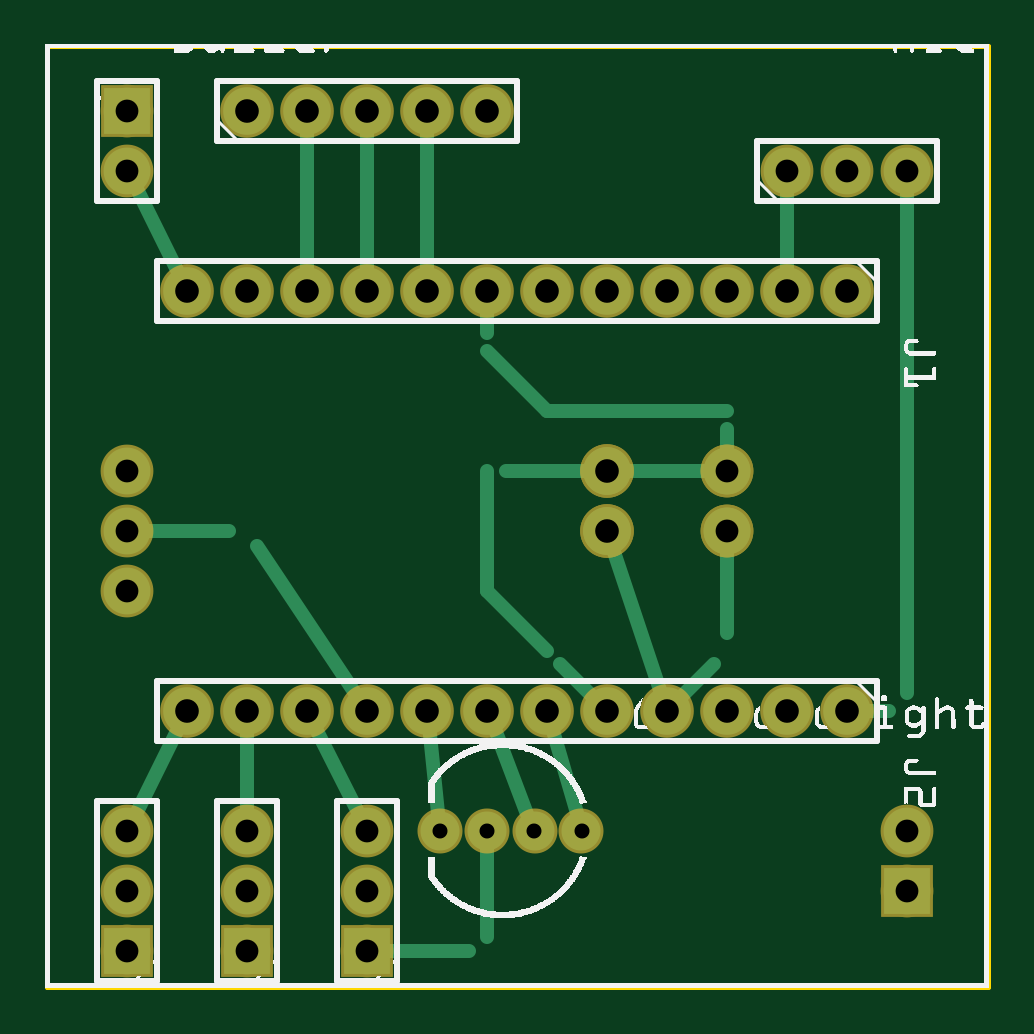
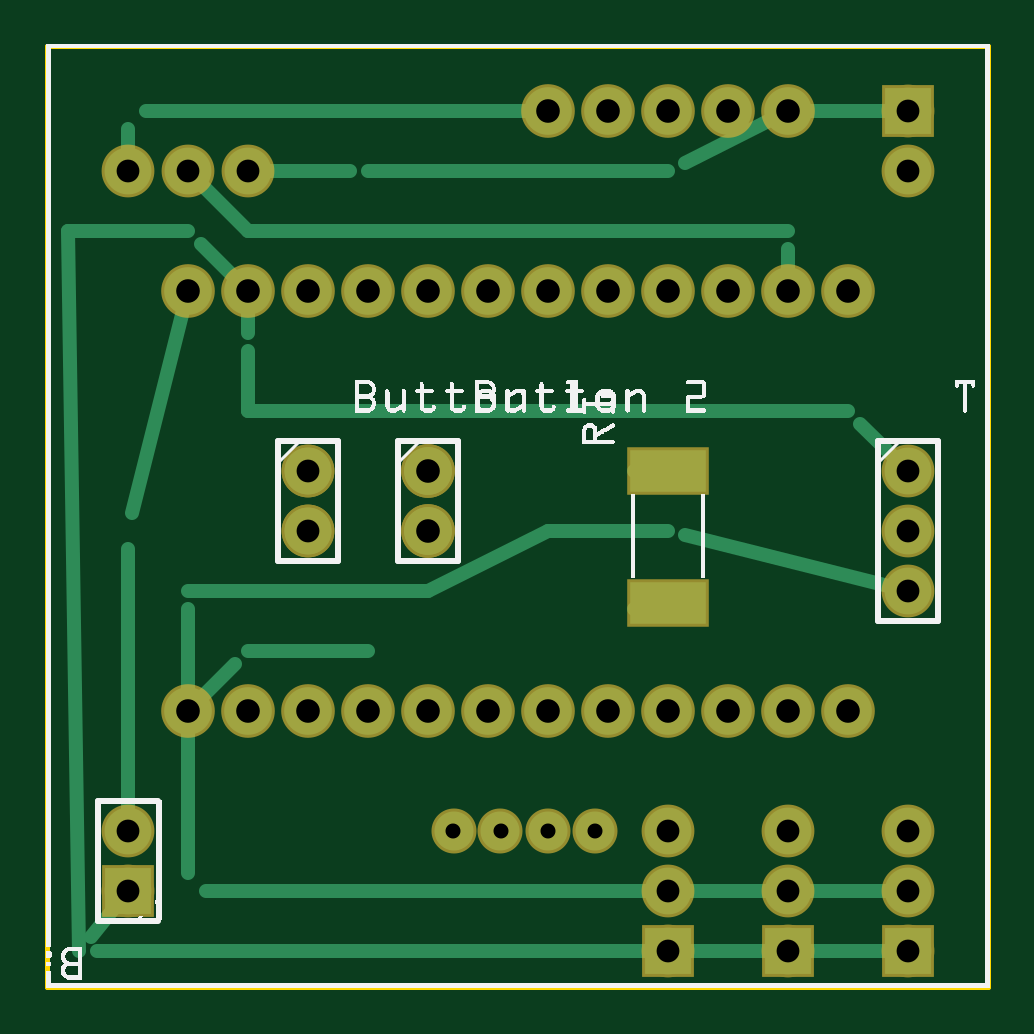
Circuit board: 9 layer files. Board 39.8 x 39.8 mm.
- outline: SparkBot_PCB_Main_contour.gm1 (370 bytes)
- bottom_copper: SparkBot_PCB_Main_copperBottom.gbl (2496 bytes)
- top_copper: SparkBot_PCB_Main_copperTop.gtl (2210 bytes)
- drill: SparkBot_PCB_Main_drill.txt (986 bytes)
- bottom_mask: SparkBot_PCB_Main_maskBottom.gbs (1329 bytes)
- top_mask: SparkBot_PCB_Main_maskTop.gts (1259 bytes)
- paste: SparkBot_PCB_Main_pasteMaskBottom.gbp (335 bytes)
- bottom_silk: SparkBot_PCB_Main_silkBottom.gbo (119154 bytes)
- top_silk: SparkBot_PCB_Main_silkTop.gto (112557 bytes)

=== outline: SparkBot_PCB_Main_contour.gm1 ===
G04 MADE WITH FRITZING*
G04 WWW.FRITZING.ORG*
G04 DOUBLE SIDED*
G04 HOLES PLATED*
G04 CONTOUR ON CENTER OF CONTOUR VECTOR*
%ASAXBY*%
%FSLAX23Y23*%
%MOIN*%
%OFA0B0*%
%SFA1.0B1.0*%
%ADD10R,1.574800X1.574800*%
%ADD11C,0.008000*%
%ADD10C,0.008*%
%LNCONTOUR*%
G90*
G70*
G54D10*
G54D11*
X4Y1571D02*
X1571Y1571D01*
X1571Y4D01*
X4Y4D01*
X4Y1571D01*
D02*
G04 End of contour*
M02*
=== bottom_copper: SparkBot_PCB_Main_copperBottom.gbl ===
G04 MADE WITH FRITZING*
G04 WWW.FRITZING.ORG*
G04 DOUBLE SIDED*
G04 HOLES PLATED*
G04 CONTOUR ON CENTER OF CONTOUR VECTOR*
%ASAXBY*%
%FSLAX23Y23*%
%MOIN*%
%OFA0B0*%
%SFA1.0B1.0*%
%ADD10C,0.079370*%
%ADD11C,0.078000*%
%ADD12C,0.065000*%
%ADD13R,0.078000X0.078000*%
%ADD14R,0.125984X0.070866*%
%ADD15C,0.024000*%
%LNCOPPER0*%
G90*
G70*
G54D10*
X1337Y1164D03*
X1237Y1164D03*
X1137Y1164D03*
X1037Y1164D03*
X937Y1164D03*
X837Y1164D03*
X737Y1164D03*
X637Y1164D03*
X537Y1164D03*
X437Y1164D03*
X337Y1164D03*
X237Y1164D03*
X1337Y464D03*
X1237Y464D03*
X1137Y464D03*
X1037Y464D03*
X937Y464D03*
X837Y464D03*
X737Y464D03*
X637Y464D03*
X537Y464D03*
X437Y464D03*
X337Y464D03*
X237Y464D03*
G54D11*
X137Y1464D03*
X137Y1364D03*
X1237Y1364D03*
X1337Y1364D03*
X1437Y1364D03*
G54D10*
X337Y1464D03*
X437Y1464D03*
X537Y1464D03*
X637Y1464D03*
X737Y1464D03*
G54D11*
X137Y64D03*
X137Y164D03*
X137Y264D03*
X337Y64D03*
X337Y164D03*
X337Y264D03*
X537Y64D03*
X537Y164D03*
X537Y264D03*
X137Y864D03*
X137Y764D03*
X137Y664D03*
G54D12*
X658Y264D03*
X737Y264D03*
X816Y264D03*
X894Y264D03*
G54D11*
X1137Y864D03*
X1137Y764D03*
X1137Y864D03*
X1137Y764D03*
G54D10*
X937Y864D03*
X937Y764D03*
X937Y864D03*
X937Y764D03*
G54D11*
X1437Y164D03*
X1437Y264D03*
G54D13*
X137Y1464D03*
X137Y64D03*
X337Y64D03*
X537Y64D03*
G54D14*
X537Y643D03*
X537Y864D03*
G54D13*
X1437Y164D03*
G54D15*
X1237Y1264D02*
X337Y1264D01*
D02*
X337Y1233D02*
X337Y1164D01*
D02*
X1337Y1364D02*
X1237Y1264D01*
D02*
X307Y1464D02*
X168Y1464D01*
D02*
X1037Y1364D02*
X537Y1364D01*
D02*
X509Y1377D02*
X337Y1464D01*
D02*
X1237Y1364D02*
X1067Y1364D01*
D02*
X1406Y1464D02*
X737Y1464D01*
D02*
X1437Y1364D02*
X1437Y1434D01*
D02*
X216Y942D02*
X137Y864D01*
D02*
X1237Y964D02*
X237Y964D01*
D02*
X1237Y1064D02*
X1237Y964D01*
D02*
X1237Y1164D02*
X1237Y1094D01*
D02*
X737Y764D02*
X537Y764D01*
D02*
X937Y664D02*
X737Y764D01*
D02*
X508Y756D02*
X137Y664D01*
D02*
X1337Y664D02*
X937Y664D01*
D02*
X1337Y464D02*
X1337Y633D01*
D02*
X1337Y194D02*
X1337Y464D01*
D02*
X537Y164D02*
X1307Y164D01*
D02*
X507Y164D02*
X367Y164D01*
D02*
X167Y164D02*
X307Y164D01*
D02*
X367Y64D02*
X507Y64D01*
D02*
X167Y64D02*
X307Y64D01*
D02*
X1037Y564D02*
X1237Y564D01*
D02*
X1259Y542D02*
X1337Y464D01*
D02*
X537Y643D02*
X594Y634D01*
D02*
X594Y864D02*
X568Y864D01*
D02*
X1437Y734D02*
X1437Y264D01*
D02*
X1337Y1164D02*
X1430Y794D01*
D02*
X1519Y64D02*
X1537Y1264D01*
D02*
X1537Y1264D02*
X1337Y1264D01*
D02*
X1315Y1242D02*
X1237Y1164D01*
D02*
X537Y64D02*
X1488Y64D01*
D02*
X1499Y87D02*
X1437Y164D01*
G04 End of Copper0*
M02*
=== top_copper: SparkBot_PCB_Main_copperTop.gtl ===
G04 MADE WITH FRITZING*
G04 WWW.FRITZING.ORG*
G04 DOUBLE SIDED*
G04 HOLES PLATED*
G04 CONTOUR ON CENTER OF CONTOUR VECTOR*
%ASAXBY*%
%FSLAX23Y23*%
%MOIN*%
%OFA0B0*%
%SFA1.0B1.0*%
%ADD10C,0.079370*%
%ADD11C,0.078000*%
%ADD12C,0.065000*%
%ADD13R,0.078000X0.078000*%
%ADD14C,0.024000*%
%LNCOPPER1*%
G90*
G70*
G54D10*
X1337Y1164D03*
X1237Y1164D03*
X1137Y1164D03*
X1037Y1164D03*
X937Y1164D03*
X837Y1164D03*
X737Y1164D03*
X637Y1164D03*
X537Y1164D03*
X437Y1164D03*
X337Y1164D03*
X237Y1164D03*
X1337Y464D03*
X1237Y464D03*
X1137Y464D03*
X1037Y464D03*
X937Y464D03*
X837Y464D03*
X737Y464D03*
X637Y464D03*
X537Y464D03*
X437Y464D03*
X337Y464D03*
X237Y464D03*
G54D11*
X137Y1464D03*
X137Y1364D03*
X1237Y1364D03*
X1337Y1364D03*
X1437Y1364D03*
G54D10*
X337Y1464D03*
X437Y1464D03*
X537Y1464D03*
X637Y1464D03*
X737Y1464D03*
G54D11*
X137Y64D03*
X137Y164D03*
X137Y264D03*
X337Y64D03*
X337Y164D03*
X337Y264D03*
X537Y64D03*
X537Y164D03*
X537Y264D03*
X137Y864D03*
X137Y764D03*
X137Y664D03*
G54D12*
X658Y264D03*
X737Y264D03*
X816Y264D03*
X894Y264D03*
G54D11*
X1137Y864D03*
X1137Y764D03*
X1137Y864D03*
X1137Y764D03*
G54D10*
X937Y864D03*
X937Y764D03*
X937Y864D03*
X937Y764D03*
G54D11*
X1437Y164D03*
X1437Y264D03*
G54D13*
X137Y1464D03*
X137Y64D03*
X337Y64D03*
X537Y64D03*
X1437Y164D03*
G54D14*
X224Y1191D02*
X151Y1336D01*
D02*
X1237Y1194D02*
X1237Y1333D01*
D02*
X1437Y494D02*
X1437Y1364D01*
D02*
X1337Y464D02*
X1406Y464D01*
D02*
X437Y1194D02*
X437Y1433D01*
D02*
X537Y1194D02*
X537Y1433D01*
D02*
X637Y1194D02*
X637Y1433D01*
D02*
X151Y291D02*
X224Y437D01*
D02*
X337Y434D02*
X337Y294D01*
D02*
X523Y291D02*
X450Y437D01*
D02*
X354Y738D02*
X537Y464D01*
D02*
X137Y764D02*
X307Y764D01*
D02*
X640Y440D02*
X655Y294D01*
D02*
X746Y442D02*
X804Y292D01*
D02*
X844Y441D02*
X886Y293D01*
D02*
X737Y87D02*
X737Y264D01*
D02*
X537Y64D02*
X707Y64D01*
D02*
X1137Y594D02*
X1137Y764D01*
D02*
X1037Y464D02*
X1115Y542D01*
D02*
X837Y564D02*
X737Y664D01*
D02*
X737Y664D02*
X737Y864D01*
D02*
X768Y864D02*
X937Y864D01*
D02*
X937Y464D02*
X859Y542D01*
D02*
X947Y734D02*
X1027Y493D01*
D02*
X967Y864D02*
X1106Y864D01*
D02*
X737Y1094D02*
X737Y1164D01*
D02*
X837Y964D02*
X737Y1064D01*
D02*
X1137Y964D02*
X837Y964D01*
D02*
X1137Y864D02*
X1137Y934D01*
G04 End of Copper1*
M02*
=== drill: SparkBot_PCB_Main_drill.txt ===
; NON-PLATED HOLES START AT T1
; THROUGH (PLATED) HOLES START AT T100
M48
INCH
T100C0.025000
T101C0.038000
T102C0.039370
%
T100
X008944Y002636
X006582Y002636
X007370Y002636
X008156Y002636
T101
X014370Y001636
X001370Y013636
X005370Y000636
X001370Y006636
X011370Y008636
X014370Y013636
X013370Y013636
X001370Y000636
X003370Y001636
X005370Y002636
X001370Y008636
X011370Y007636
X001370Y002636
X014370Y002636
X003370Y000636
X001370Y014636
X005370Y001636
X001370Y007636
X012370Y013636
X001370Y001636
X003370Y002636
T102
X013370Y004636
X006370Y014636
X007370Y011636
X009370Y008636
X007370Y004636
X010370Y011636
X004370Y014636
X006370Y011636
X010370Y004636
X006370Y004636
X003370Y014636
X004370Y011636
X004370Y004636
X003370Y011636
X003370Y004636
X009370Y007636
X009370Y011636
X009370Y004636
X012370Y011636
X008370Y011636
X012370Y004636
X008370Y004636
X011370Y011636
X005370Y014636
X011370Y004636
X005370Y011636
X005370Y004636
X002370Y011636
X002370Y004636
X013370Y011636
X007370Y014636
T00
M30

=== bottom_mask: SparkBot_PCB_Main_maskBottom.gbs ===
G04 MADE WITH FRITZING*
G04 WWW.FRITZING.ORG*
G04 DOUBLE SIDED*
G04 HOLES PLATED*
G04 CONTOUR ON CENTER OF CONTOUR VECTOR*
%ASAXBY*%
%FSLAX23Y23*%
%MOIN*%
%OFA0B0*%
%SFA1.0B1.0*%
%ADD10C,0.089370*%
%ADD11C,0.088000*%
%ADD12C,0.075000*%
%ADD13R,0.088000X0.088000*%
%ADD14R,0.135984X0.080866*%
%LNMASK0*%
G90*
G70*
G54D10*
X1337Y1164D03*
X1237Y1164D03*
X1137Y1164D03*
X1037Y1164D03*
X937Y1164D03*
X837Y1164D03*
X737Y1164D03*
X637Y1164D03*
X537Y1164D03*
X437Y1164D03*
X337Y1164D03*
X237Y1164D03*
X1337Y464D03*
X1237Y464D03*
X1137Y464D03*
X1037Y464D03*
X937Y464D03*
X837Y464D03*
X737Y464D03*
X637Y464D03*
X537Y464D03*
X437Y464D03*
X337Y464D03*
X237Y464D03*
G54D11*
X137Y1464D03*
X137Y1364D03*
X1237Y1364D03*
X1337Y1364D03*
X1437Y1364D03*
G54D10*
X337Y1464D03*
X437Y1464D03*
X537Y1464D03*
X637Y1464D03*
X737Y1464D03*
G54D11*
X137Y64D03*
X137Y164D03*
X137Y264D03*
X337Y64D03*
X337Y164D03*
X337Y264D03*
X537Y64D03*
X537Y164D03*
X537Y264D03*
X137Y864D03*
X137Y764D03*
X137Y664D03*
G54D12*
X658Y264D03*
X737Y264D03*
X816Y264D03*
X894Y264D03*
G54D11*
X1137Y864D03*
X1137Y764D03*
X1137Y864D03*
X1137Y764D03*
G54D10*
X937Y864D03*
X937Y764D03*
X937Y864D03*
X937Y764D03*
G54D11*
X1437Y164D03*
X1437Y264D03*
G54D13*
X137Y1464D03*
X137Y64D03*
X337Y64D03*
X537Y64D03*
G54D14*
X537Y643D03*
X537Y864D03*
G54D13*
X1437Y164D03*
G04 End of Mask0*
M02*
=== top_mask: SparkBot_PCB_Main_maskTop.gts ===
G04 MADE WITH FRITZING*
G04 WWW.FRITZING.ORG*
G04 DOUBLE SIDED*
G04 HOLES PLATED*
G04 CONTOUR ON CENTER OF CONTOUR VECTOR*
%ASAXBY*%
%FSLAX23Y23*%
%MOIN*%
%OFA0B0*%
%SFA1.0B1.0*%
%ADD10C,0.089370*%
%ADD11C,0.088000*%
%ADD12C,0.075000*%
%ADD13R,0.088000X0.088000*%
%LNMASK1*%
G90*
G70*
G54D10*
X1337Y1164D03*
X1237Y1164D03*
X1137Y1164D03*
X1037Y1164D03*
X937Y1164D03*
X837Y1164D03*
X737Y1164D03*
X637Y1164D03*
X537Y1164D03*
X437Y1164D03*
X337Y1164D03*
X237Y1164D03*
X1337Y464D03*
X1237Y464D03*
X1137Y464D03*
X1037Y464D03*
X937Y464D03*
X837Y464D03*
X737Y464D03*
X637Y464D03*
X537Y464D03*
X437Y464D03*
X337Y464D03*
X237Y464D03*
G54D11*
X137Y1464D03*
X137Y1364D03*
X1237Y1364D03*
X1337Y1364D03*
X1437Y1364D03*
G54D10*
X337Y1464D03*
X437Y1464D03*
X537Y1464D03*
X637Y1464D03*
X737Y1464D03*
G54D11*
X137Y64D03*
X137Y164D03*
X137Y264D03*
X337Y64D03*
X337Y164D03*
X337Y264D03*
X537Y64D03*
X537Y164D03*
X537Y264D03*
X137Y864D03*
X137Y764D03*
X137Y664D03*
G54D12*
X658Y264D03*
X737Y264D03*
X816Y264D03*
X894Y264D03*
G54D11*
X1137Y864D03*
X1137Y764D03*
X1137Y864D03*
X1137Y764D03*
G54D10*
X937Y864D03*
X937Y764D03*
X937Y864D03*
X937Y764D03*
G54D11*
X1437Y164D03*
X1437Y264D03*
G54D13*
X137Y1464D03*
X137Y64D03*
X337Y64D03*
X537Y64D03*
X1437Y164D03*
G04 End of Mask1*
M02*
=== paste: SparkBot_PCB_Main_pasteMaskBottom.gbp ===
G04 MADE WITH FRITZING*
G04 WWW.FRITZING.ORG*
G04 DOUBLE SIDED*
G04 HOLES PLATED*
G04 CONTOUR ON CENTER OF CONTOUR VECTOR*
%ASAXBY*%
%FSLAX23Y23*%
%MOIN*%
%OFA0B0*%
%SFA1.0B1.0*%
%ADD10R,0.125984X0.070866*%
%ADD11R,0.001000X0.001000*%
%LNPASTEMASK0*%
G90*
G70*
G54D10*
X537Y643D03*
X537Y864D03*
G54D11*
D02*
G04 End of PasteMask0*
M02*
=== bottom_silk: SparkBot_PCB_Main_silkBottom.gbo (119154 bytes, source omitted) ===
=== top_silk: SparkBot_PCB_Main_silkTop.gto (112557 bytes, source omitted) ===
